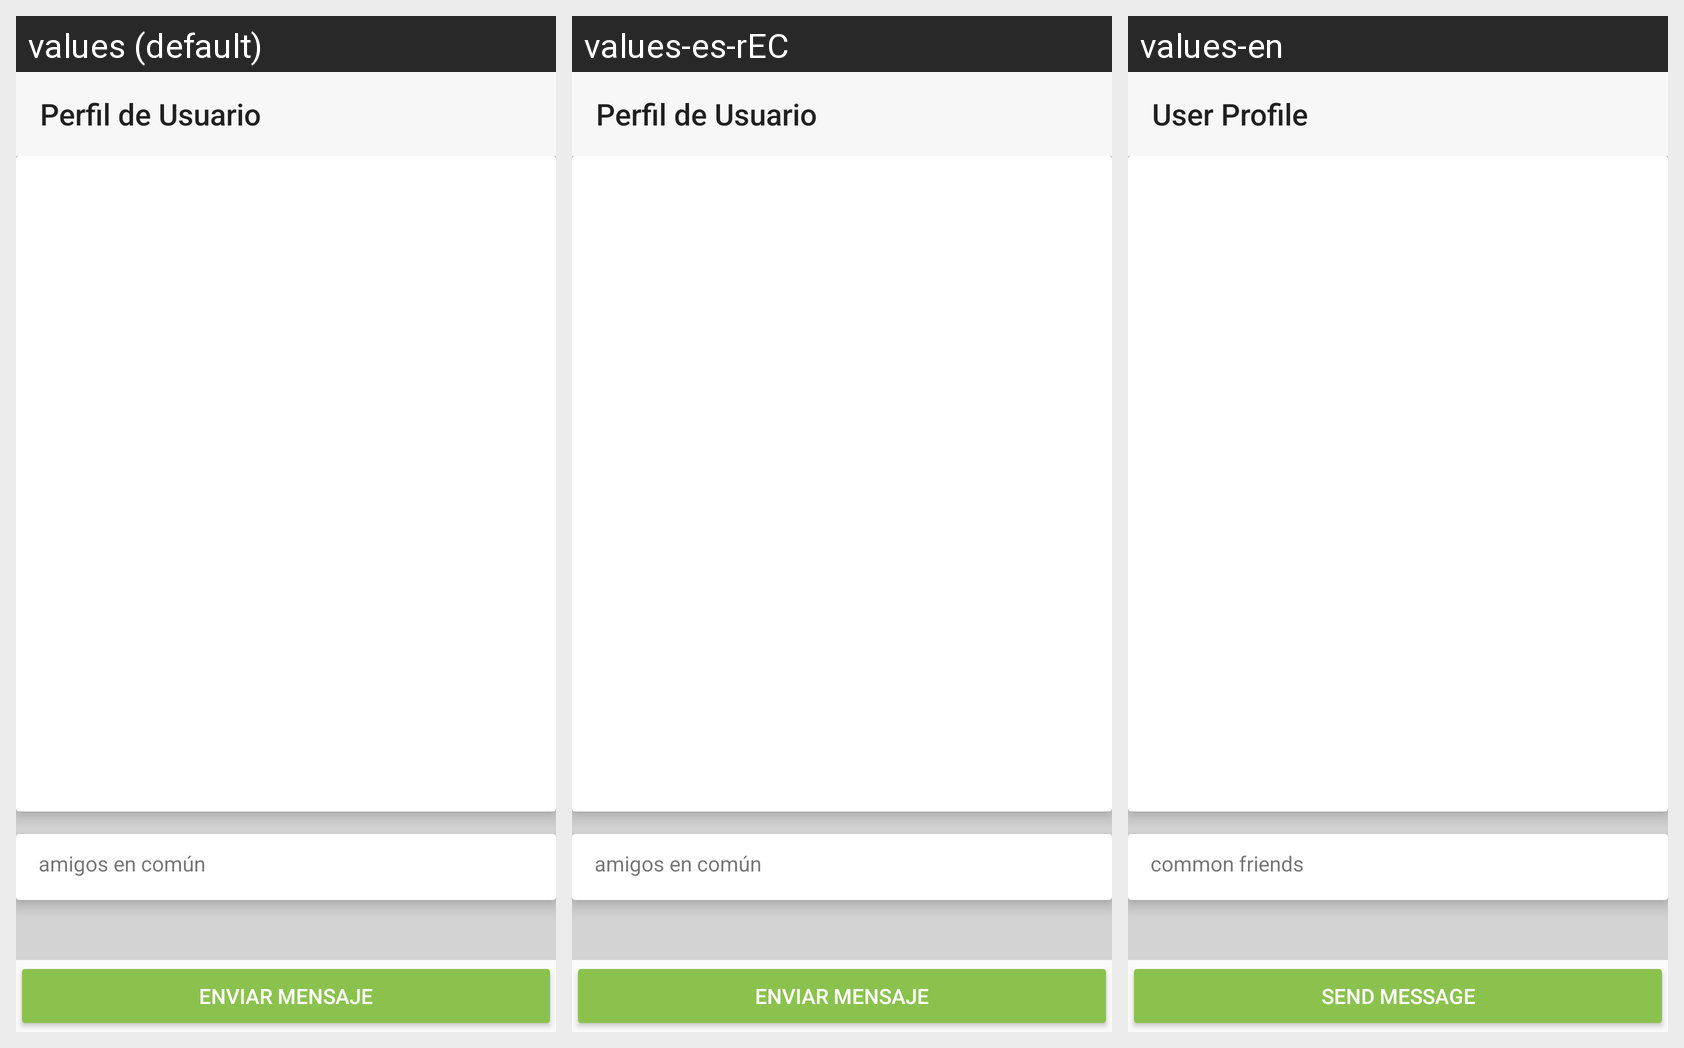

For this localized Android screen grid, give each drawn string resource with its value in every locale shown.
Android screen res/layout/activity_user_profile.xml rendered under 3 locales, left to right: values (default), values-es-rEC, values-en. Device: Nexus 5 (rendered at 1080×1920; each locale shown at half size, 540×960, under a caption strip naming it); theme AppTheme.
Strings drawn on this screen, with the default value and each locale's value (text and hints the layout hard-codes, and strings that could not be matched under every locale, appear in the picture but are not listed):

String_UserProfileActivity_UserProfile
  values: Perfil de Usuario
  values-es-rEC: Perfil de Usuario
  values-en: User Profile

String_UserProfileActivity_FacebookCommonFriendsTextDescription
  values: amigos en común
  values-es-rEC: amigos en común
  values-en: common friends

String_UserProfileActivity_SendMessage
  values: Enviar mensaje
  values-es-rEC: Enviar mensaje
  values-en: Send message
